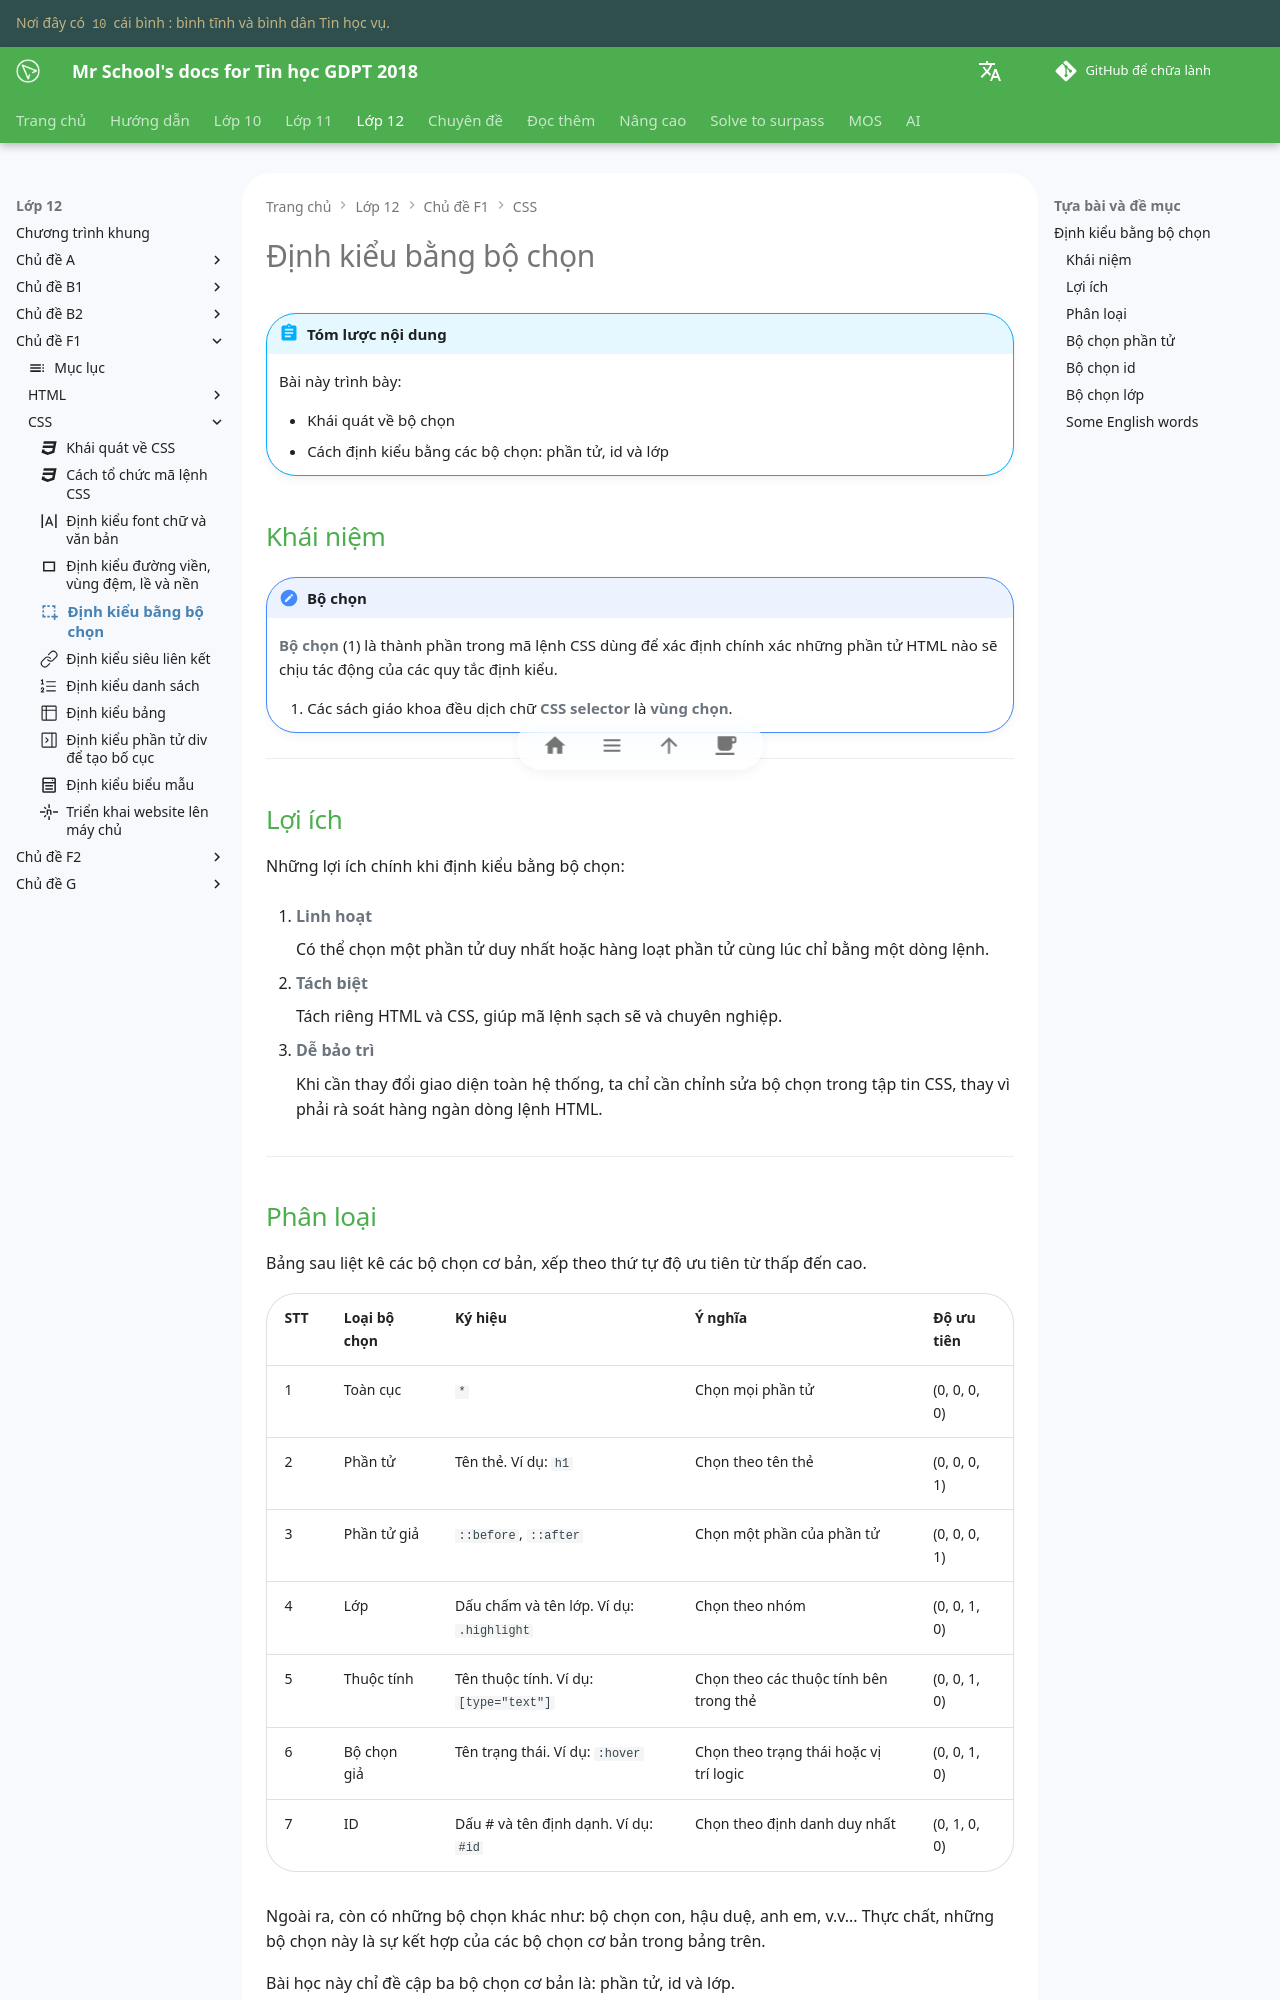

repository: vtchitruong/vtchitruong.github.io · page: en/grade-12/topic-F1/css-selector/index.html · generator: mkdocs

---
icon: material/selection-drag
---

# Định kiểu bằng bộ chọn

!!! abstract "Tóm lược nội dung"

    Bài này trình bày:
    
    - Khái quát về bộ chọn
    - Cách định kiểu bằng các bộ chọn: phần tử, id và lớp

## Khái niệm

!!! note "Bộ chọn"

    **Bộ chọn** (1) là thành phần trong mã lệnh CSS dùng để xác định chính xác những phần tử HTML nào sẽ chịu tác động của các quy tắc định kiểu.
    { .annotate }

    1.  Các sách giáo khoa đều dịch chữ **CSS selector** là **vùng chọn**.

---

## Lợi ích

Những lợi ích chính khi định kiểu bằng bộ chọn:

1. **Linh hoạt**

    Có thể chọn một phần tử duy nhất hoặc hàng loạt phần tử cùng lúc chỉ bằng một dòng lệnh.

2. **Tách biệt**

    Tách riêng HTML và CSS, giúp mã lệnh sạch sẽ và chuyên nghiệp.

3. **Dễ bảo trì**

    Khi cần thay đổi giao diện toàn hệ thống, ta chỉ cần chỉnh sửa bộ chọn trong tập tin CSS, thay vì phải rà soát hàng ngàn dòng lệnh HTML.

---

## Phân loại

Bảng sau liệt kê các bộ chọn cơ bản, xếp theo thứ tự độ ưu tiên từ thấp đến cao.

| STT | Loại bộ chọn | Ký hiệu | Ý nghĩa | Độ ưu tiên |
| --- | --- | --- | --- | --- |
| 1 | Toàn cục | `*` | Chọn mọi phần tử | (0, 0, 0, 0)
| 2 | Phần tử | Tên thẻ. Ví dụ: `h1` | Chọn theo tên thẻ | (0, 0, 0, 1) |
| 3 | Phần tử giả | `::before`, `::after` | Chọn một phần của phần tử | (0, 0, 0, 1) |
| 4 | Lớp | Dấu chấm và tên lớp. Ví dụ: `.highlight` | Chọn theo nhóm | (0, 0, 1, 0) |
| 5 | Thuộc tính | Tên thuộc tính. Ví dụ: `[type="text"]` | Chọn theo các thuộc tính bên trong thẻ | (0, 0, 1, 0) |
| 6 | Bộ chọn giả | Tên trạng thái. Ví dụ: `:hover` | Chọn theo trạng thái hoặc vị trí logic | (0, 0, 1, 0) |
| 7 | ID | Dấu # và tên định dạnh. Ví dụ: `#id` | Chọn theo định danh duy nhất | (0, 1, 0, 0) |

Ngoài ra, còn có những bộ chọn khác như: bộ chọn con, hậu duệ, anh em, v.v... Thực chất, những bộ chọn này là sự kết hợp của các bộ chọn cơ bản trong bảng trên.

Bài học này chỉ đề cập ba bộ chọn cơ bản là: phần tử, id và lớp.

---
